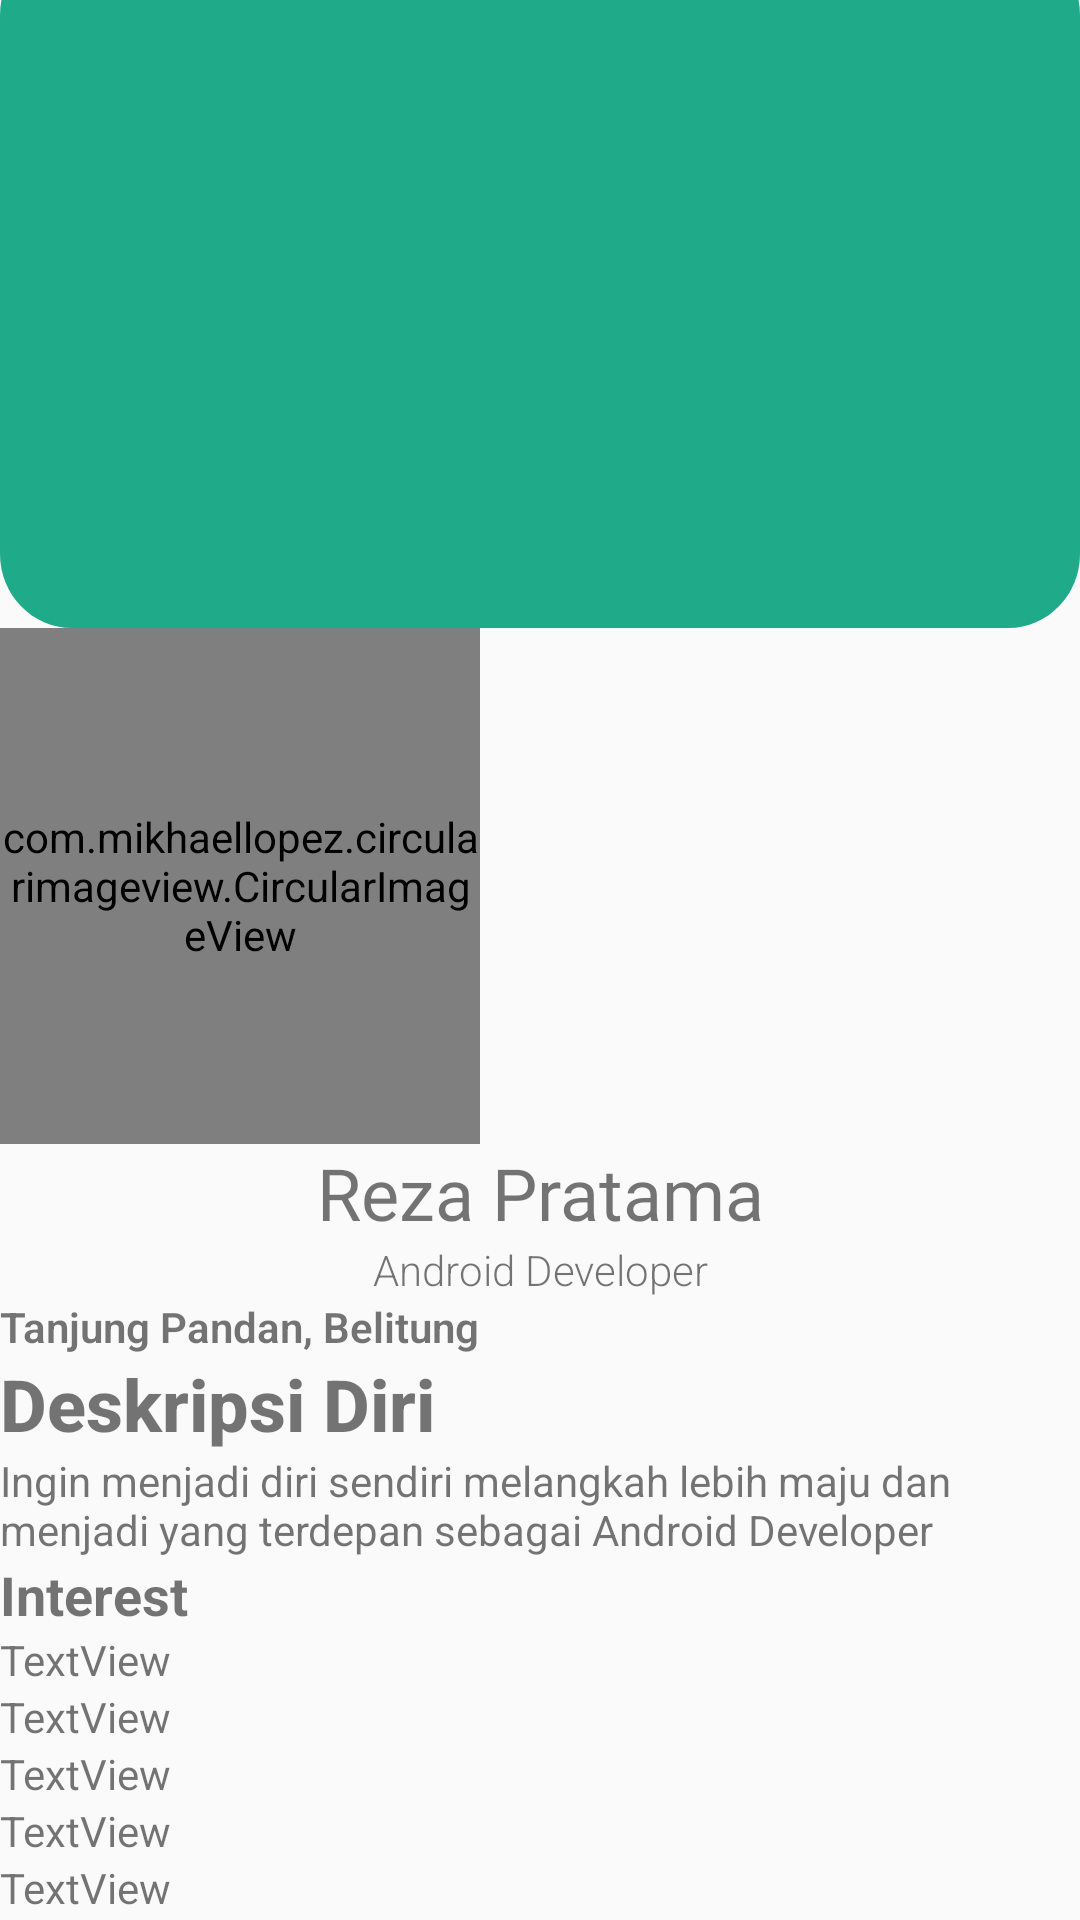

Reconstruct the res/layout file that produces this screen, plus the resources it refers to.
<!-- AndroidManifest.xml: application theme Theme.MYSELFAPPS -->
<!-- res/layout/activity_profile.xml -->
<?xml version="1.0" encoding="utf-8"?>
<LinearLayout xmlns:android="http://schemas.android.com/apk/res/android"
    xmlns:app="http://schemas.android.com/apk/res-auto"
    xmlns:tools="http://schemas.android.com/tools"
    android:layout_width="match_parent"
    android:layout_height="match_parent"
    android:orientation="vertical"
    tools:context=".Home.ProfileActivity">


   <LinearLayout
       android:layout_width="match_parent"
       android:layout_height="wrap_content"
       android:orientation="vertical">


       <View
           android:id="@+id/view"
           android:layout_width="wrap_content"
           android:layout_marginTop="-20dp"
           android:layout_height="229dp"
           android:layout_weight="1"
           android:background="@drawable/bg_vektor" />

       <com.mikhaellopez.circularimageview.CircularImageView
           android:layout_width="160dp"
           android:layout_height="172dp"
           android:layout_alignParentTop="true"
           android:layout_centerHorizontal="true"
           android:src="@drawable/reza"
           app:civ_border_color="#d7fbe8"
           app:civ_border_width="6dp"
           app:civ_shadow="true"
           app:civ_shadow_color="#d7fbe8"
           app:civ_shadow_radius="10" />

       <TextView
           android:id="@+id/textView"
           android:layout_width="match_parent"
           android:layout_height="wrap_content"
           android:layout_weight="1"
           android:fontFamily="@font/bevan"
           android:text="Reza Pratama"
           android:textAlignment="center"
           android:textSize="24sp" />

       <TextView
           android:id="@+id/textView3"
           android:layout_width="match_parent"
           android:layout_height="wrap_content"
           android:layout_weight="1"
           android:fontFamily="sans-serif-light"
           android:text="Android Developer"
           android:textAlignment="center" />

       <LinearLayout
           android:layout_width="wrap_content"
           android:layout_height="wrap_content"
           android:orientation="horizontal">


           <ImageView
               android:id="@+id/imageView"
               android:layout_width="wrap_content"
               android:layout_height="wrap_content"
               android:layout_weight="1"
               app:srcCompat="@drawable/ic_baseline_location_on_24" />

           <TextView
               android:id="@+id/textView4"
               android:layout_width="match_parent"
               android:layout_height="wrap_content"
               android:layout_weight="1"
               android:fontFamily="sans-serif-light"
               android:text="Tanjung Pandan, Belitung"
               android:textAlignment="center"
               android:textStyle="bold" />

       </LinearLayout>
       <LinearLayout
           android:layout_width="wrap_content"
           android:layout_height="wrap_content"
           android:orientation="vertical">


           <TextView
               android:id="@+id/textView5"
               android:layout_width="match_parent"
               android:layout_height="wrap_content"
               android:fontFamily="sans-serif-medium"
               android:text="Deskripsi Diri"
               android:textSize="24sp"
               android:textStyle="bold" />

           <TextView
               android:id="@+id/textView6"
               android:layout_width="match_parent"
               android:layout_height="wrap_content"
               android:text="Ingin menjadi diri sendiri melangkah lebih maju dan menjadi yang terdepan sebagai Android Developer" />

           <TextView
               android:id="@+id/textView7"
               android:layout_width="match_parent"
               android:layout_height="wrap_content"
               android:text="Interest"
               android:textSize="18sp"
               android:textStyle="bold" />


       </LinearLayout>

       <LinearLayout
           android:layout_width="match_parent"
           android:layout_height="wrap_content"
           android:orientation="vertical">


           <TextView
               android:id="@+id/textView8"
               android:layout_width="wrap_content"
               android:layout_height="wrap_content"
               android:layout_weight="1"
               android:text="TextView" />

           <TextView
               android:id="@+id/textView9"
               android:layout_width="wrap_content"
               android:layout_height="wrap_content"
               android:layout_weight="1"
               android:text="TextView" />

           <TextView
               android:id="@+id/textView12"
               android:layout_width="match_parent"
               android:layout_height="wrap_content"
               android:layout_weight="1"
               android:text="TextView" />

           <TextView
               android:id="@+id/textView11"
               android:layout_width="wrap_content"
               android:layout_height="wrap_content"
               android:layout_weight="1"
               android:text="TextView" />

           <TextView
               android:id="@+id/textView10"
               android:layout_width="wrap_content"
               android:layout_height="wrap_content"
               android:layout_weight="1"
               android:text="TextView" />
       </LinearLayout>



   </LinearLayout>

</LinearLayout>
<!-- resources referenced by this layout -->
<resources>
  <!-- drawable bg_vektor (drawable) -->
  <?xml version="1.0" encoding="utf-8"?>
      <vector
          xmlns:android="http://schemas.android.com/apk/res/android"
          xmlns:aapt="http://schemas.android.com/aapt"
          android:width="375dp"
          android:height="232dp"
          android:viewportWidth="375"
          android:viewportHeight="232"
          >
  
      <group>
  
          <clip-path
              android:pathData="M25 0H350C363.807 0 375 11.1929 375 25V207C375 220.807 363.807 232 350 232H25C11.1929 232 0 220.807 0 207V25C0 11.1929 11.1929 0 25 0Z"
              />
  
          <path
              android:pathData="M0 0V232H375V0"
              android:fillColor="#1fab89"
  
              />
  
      </group>
  
      </vector>
  <style name="Theme.MYSELFAPPS" parent="Theme.AppCompat.DayNight.NoActionBar">
          
          <item name="colorPrimary">@color/purple_500</item>
          <item name="colorPrimaryVariant">@color/purple_700</item>
          <item name="colorOnPrimary">@color/white</item>
          
          <item name="colorSecondary">@color/teal_200</item>
          <item name="colorSecondaryVariant">@color/teal_700</item>
          <item name="colorOnSecondary">@color/black</item>
          
          <item name="android:statusBarColor" tools:targetApi="l">?attr/colorPrimaryVariant</item>
          
      </style>
  <color name="purple_500">#FF6200EE</color>
  <color name="purple_700">#FF3700B3</color>
  <color name="white">#FFFFFFFF</color>
  <color name="teal_200">#FF03DAC5</color>
  <color name="teal_700">#FF018786</color>
  <color name="black">#FF000000</color>
</resources>
